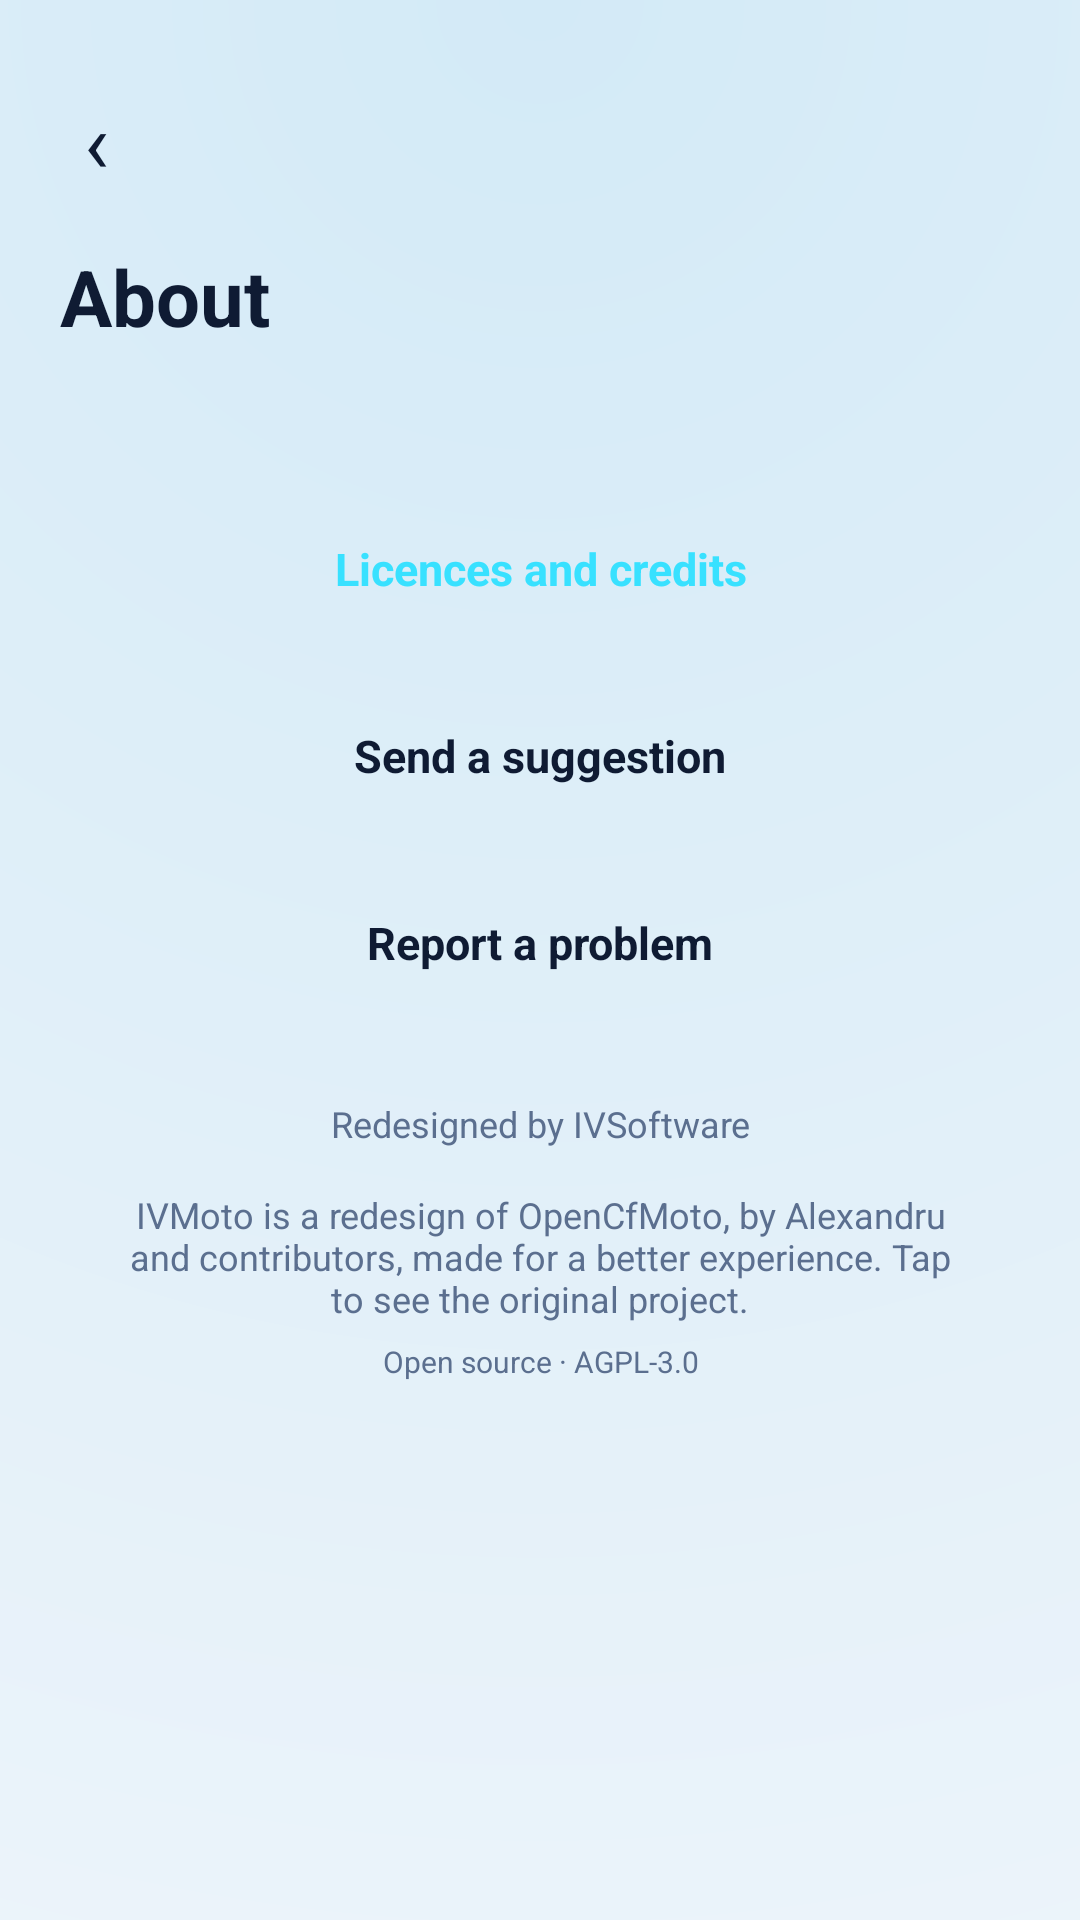

Produce the Android XML layout that renders to this screen, including the resource entries it uses.
<!-- AndroidManifest.xml: application theme Theme.IVMoto -->
<!-- res/layout/activity_licenses.xml -->
<?xml version="1.0" encoding="utf-8"?>
<ScrollView xmlns:android="http://schemas.android.com/apk/res/android"
    android:id="@+id/licenses_root"
    android:layout_width="match_parent"
    android:layout_height="match_parent"
    android:background="@drawable/bg_home"
    android:fillViewport="true">

    <LinearLayout
        android:layout_width="match_parent"
        android:layout_height="wrap_content"
        android:orientation="vertical"
        android:padding="20dp">

        <TextView
            android:id="@+id/licenses_back"
            android:layout_width="wrap_content"
            android:layout_height="wrap_content"
            android:padding="8dp"
            android:text="‹"
            android:textColor="@color/text_primary"
            android:textSize="28sp" />

        <TextView
            android:layout_width="wrap_content"
            android:layout_height="wrap_content"
            android:layout_marginTop="8dp"
            android:text="@string/st_about"
            android:textColor="@color/text_primary"
            android:textSize="26sp"
            android:textStyle="bold" />

        <TextView
            android:id="@+id/licenses_version"
            android:layout_width="wrap_content"
            android:layout_height="wrap_content"
            android:textColor="@color/ivm_cyan"
            android:textSize="14sp" />

        <TextView
            android:id="@+id/about_licenses"
            android:layout_width="match_parent"
            android:layout_height="wrap_content"
            android:layout_marginTop="28dp"
            android:background="@drawable/bg_tile"
            android:gravity="center"
            android:padding="16dp"
            android:text="@string/about_licenses"
            android:textColor="@color/ivm_cyan"
            android:textSize="15sp"
            android:textStyle="bold" />

        <TextView
            android:id="@+id/about_suggest"
            android:layout_width="match_parent"
            android:layout_height="wrap_content"
            android:layout_marginTop="10dp"
            android:background="@drawable/bg_tile"
            android:gravity="center"
            android:padding="16dp"
            android:text="@string/about_suggest"
            android:textColor="@color/text_primary"
            android:textSize="15sp"
            android:textStyle="bold" />

        <TextView
            android:id="@+id/about_report"
            android:layout_width="match_parent"
            android:layout_height="wrap_content"
            android:layout_marginTop="10dp"
            android:background="@drawable/bg_tile"
            android:gravity="center"
            android:padding="16dp"
            android:text="@string/about_report"
            android:textColor="@color/text_primary"
            android:textSize="15sp"
            android:textStyle="bold" />

        <TextView
            android:id="@+id/about_created_by"
            android:layout_width="match_parent"
            android:layout_height="wrap_content"
            android:gravity="center"
            android:paddingTop="26dp"
            android:text="@string/created_by"
            android:textColor="@color/text_secondary"
            android:textSize="12sp" />

        <TextView
            android:id="@+id/about_credit"
            android:layout_width="match_parent"
            android:layout_height="wrap_content"
            android:gravity="center"
            android:paddingTop="14dp"
            android:paddingStart="20dp"
            android:paddingEnd="20dp"
            android:text="@string/about_credit"
            android:textColor="@color/text_secondary"
            android:textSize="12sp" />

        <TextView
            android:layout_width="match_parent"
            android:layout_height="wrap_content"
            android:gravity="center"
            android:paddingTop="6dp"
            android:paddingBottom="10dp"
            android:text="@string/about_footnote"
            android:textColor="@color/text_secondary"
            android:textSize="10sp" />
    </LinearLayout>
</ScrollView>
<!-- resources referenced by this layout -->
<resources>
  <color name="ivm_cyan">#38E1FF</color>
  <color name="text_primary">#0F1B33</color>
  <color name="text_secondary">#5B6F8F</color>
  <!-- drawable bg_home (drawable) -->
  <?xml version="1.0" encoding="utf-8"?>
  <shape xmlns:android="http://schemas.android.com/apk/res/android" android:shape="rectangle">
      <gradient android:type="radial" android:gradientRadius="900dp" android:centerX="0.5" android:centerY="0.0"
          android:startColor="@color/bg_glow" android:endColor="@color/bg" />
  </shape>
  <string name="about_credit">IVMoto is a redesign of OpenCfMoto, by Alexandru and contributors, made for a better experience. Tap to see the original project.</string>
  <string name="about_footnote">Open source · AGPL-3.0</string>
  <string name="about_licenses">Licences and credits</string>
  <string name="about_report">Report a problem</string>
  <string name="about_suggest">Send a suggestion</string>
  <string name="created_by">Redesigned by IVSoftware</string>
  <string name="st_about">About</string>
  <style name="Theme.IVMoto" parent="Base.Theme.IVMoto" />
  <color name="bg_glow">#D3EAF7</color>
  <color name="bg">#F4F7FB</color>
  <style name="Base.Theme.IVMoto" parent="Theme.Material3.DayNight.NoActionBar">
          <item name="colorPrimary">@color/brand_orange</item>
          <item name="colorOnPrimary">@color/on_brand</item>
          <item name="colorPrimaryContainer">@color/brand_orange_dark</item>
          <item name="colorOnPrimaryContainer">@color/on_brand</item>
  
          <item name="android:colorBackground">@color/bg</item>
          <item name="colorSurface">@color/surface</item>
          <item name="colorSurfaceVariant">@color/surface_high</item>
          <item name="colorOnSurface">@color/text_primary</item>
          <item name="colorOnSurfaceVariant">@color/text_secondary</item>
          <item name="colorOutline">@color/outline</item>
  
          <item name="android:statusBarColor">@color/bg</item>
          <item name="android:navigationBarColor">@color/bg</item>
          <item name="android:windowLightStatusBar">@bool/light_bars</item>
          <item name="android:windowLightNavigationBar">@bool/light_bars</item>
      </style>
  <color name="brand_orange">#00A0DE</color>
  <color name="on_brand">#FFFFFF</color>
  <color name="brand_orange_dark">#006C9E</color>
  <color name="surface">#FFFFFF</color>
  <color name="surface_high">#E6EEF7</color>
  <color name="outline">#CBD7E6</color>
</resources>
